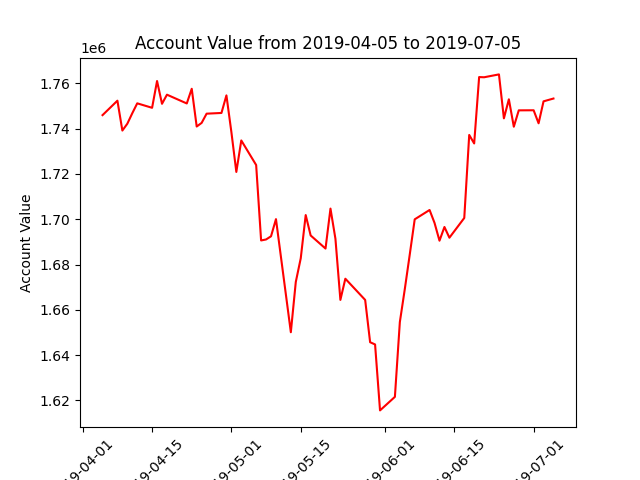

The table this chart was drawn from, first rows:
datadate, account_value
20190405, 1745998
20190408, 1752372
20190409, 1739181
20190410, 1742196
20190411, 1746822
20190412, 1751203
20190415, 1749231
20190416, 1761066
20190417, 1750996
20190418, 1755024
20190422, 1751147
20190423, 1757635
20190424, 1740966
20190425, 1742566
20190426, 1746636
20190429, 1746952
20190430, 1754713
20190501, 1738532
20190502, 1720908
20190503, 1734814
20190506, 1723958
20190507, 1690651
20190508, 1691084
20190509, 1692485
20190510, 1700070
20190513, 1650119
20190514, 1672323
20190515, 1682776
20190516, 1701871
20190517, 1692849
20190520, 1687070
20190521, 1704718
20190522, 1691380
20190523, 1664402
20190524, 1673751
20190528, 1664389
20190529, 1645705
20190530, 1644722
20190531, 1615600
20190603, 1621575
20190604, 1654623
20190605, 1669169
20190606, 1684447
20190607, 1699979
20190610, 1704102
20190611, 1698395
20190612, 1690546
20190613, 1696596
20190614, 1691860
20190617, 1700577
20190618, 1737243
20190619, 1733485
20190620, 1762805
20190621, 1762711
20190624, 1763980
20190625, 1744571
20190626, 1752986
20190627, 1740877
20190628, 1748105
20190701, 1748139
... 3 more rows
